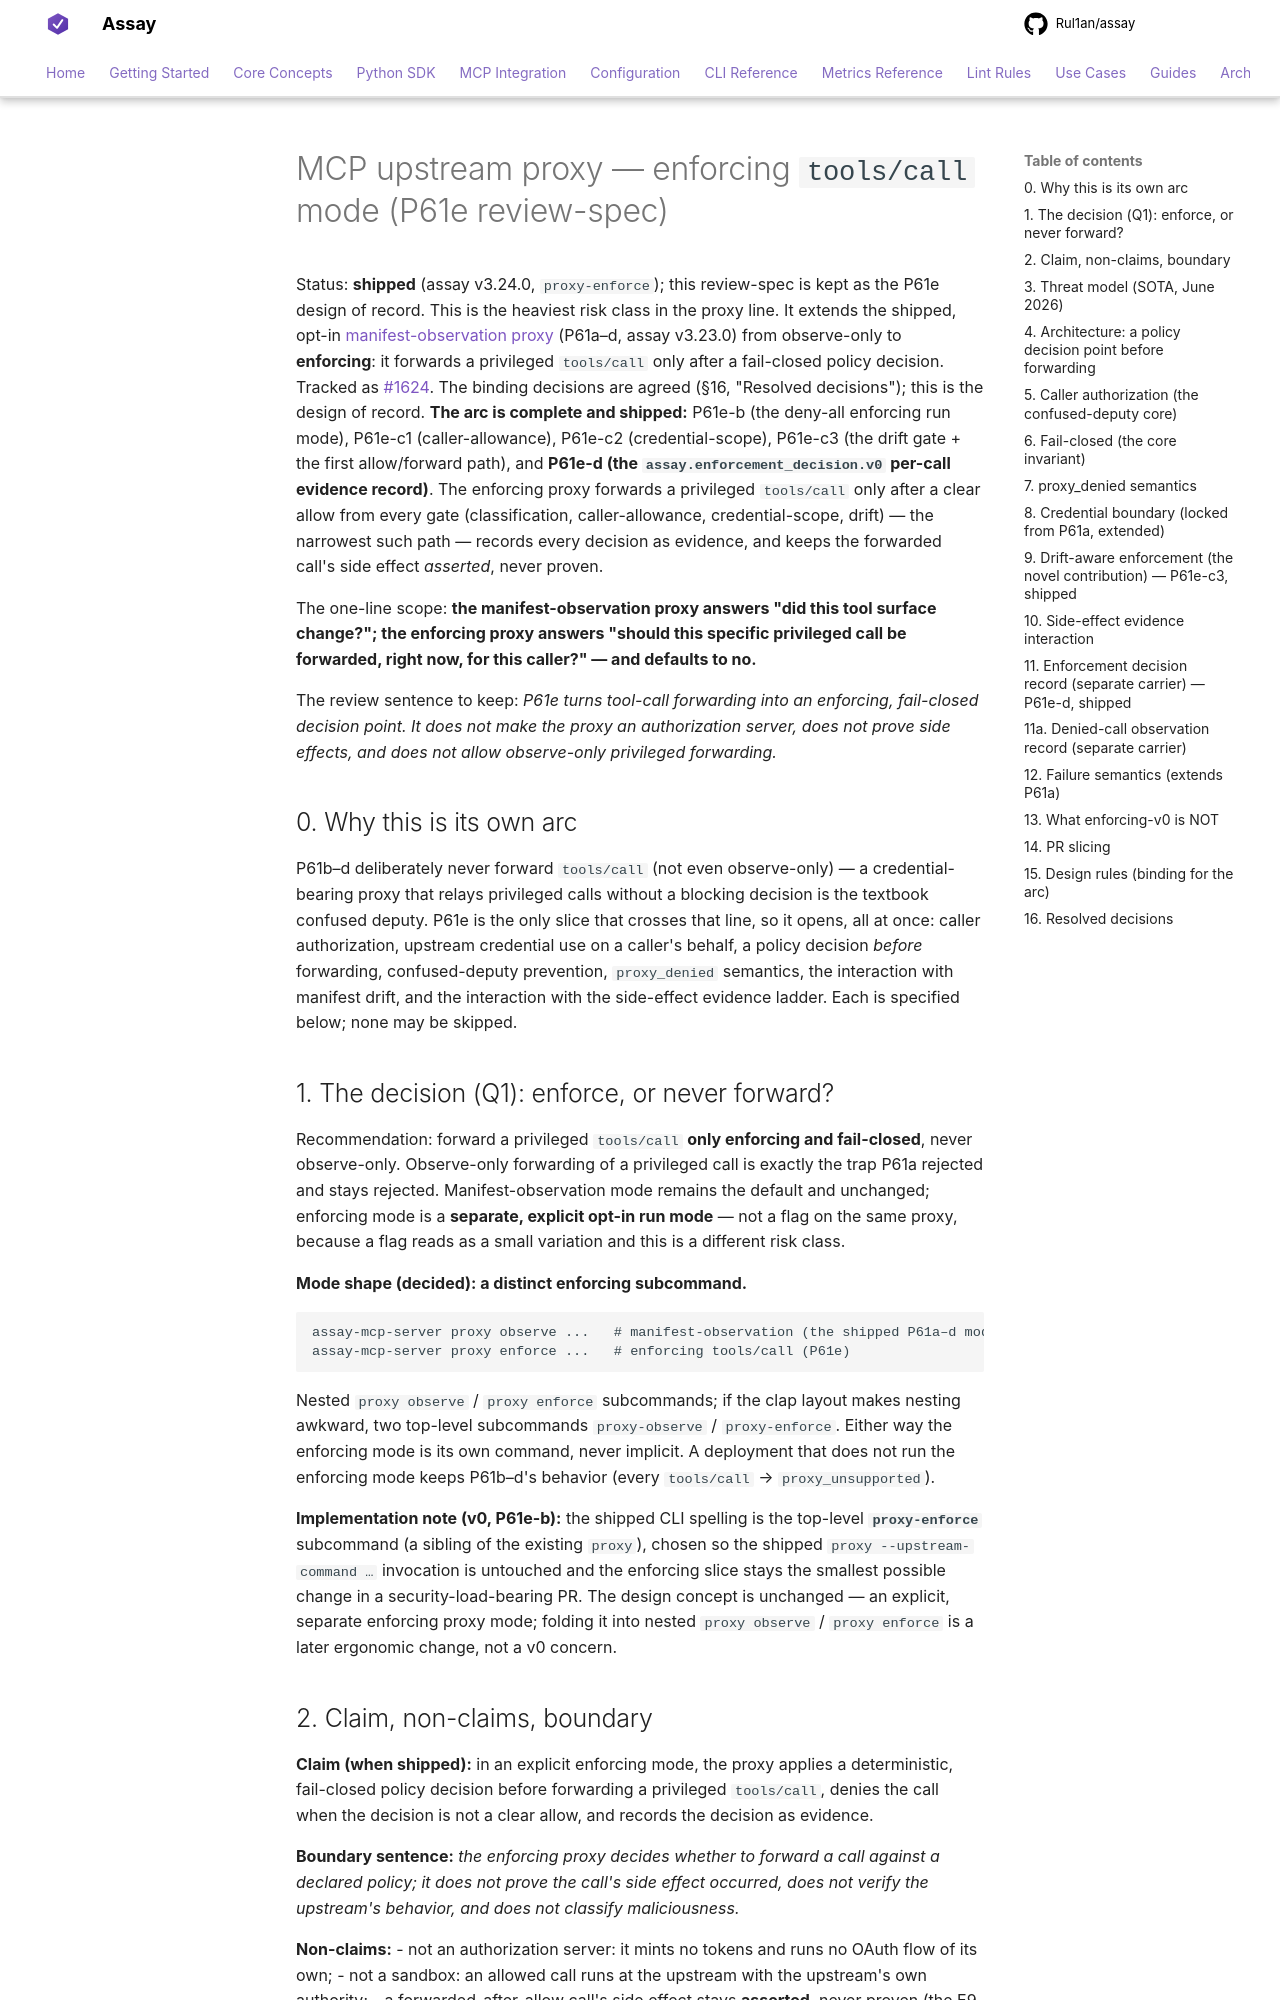

repository: Rul1an/assay · page: reference/mcp-upstream-proxy-enforcement/index.html · generator: mkdocs

# MCP upstream proxy — enforcing `tools/call` mode (P61e review-spec)

Status: **shipped** (assay v3.24.0, `proxy-enforce`); this review-spec is kept as the P61e design of
record. This is the heaviest risk class in the proxy line. It extends
the shipped, opt-in [manifest-observation proxy](mcp-upstream-proxy-mode.md) (P61a–d, assay v3.23.0)
from observe-only to **enforcing**: it forwards a privileged `tools/call` only after a fail-closed
policy decision. Tracked as [#1624]. The binding decisions are agreed (§16, "Resolved decisions"); this
is the design of record. **The arc is complete and shipped:** P61e-b (the deny-all enforcing run mode),
P61e-c1 (caller-allowance), P61e-c2 (credential-scope), P61e-c3 (the drift gate + the first allow/forward
path), and **P61e-d (the `assay.enforcement_decision.v0` per-call evidence record)**. The enforcing proxy
forwards a privileged `tools/call` only after a clear allow from every gate (classification,
caller-allowance, credential-scope, drift) — the narrowest such path — records every decision as
evidence, and keeps the forwarded call's side effect *asserted*, never proven.

The one-line scope: **the manifest-observation proxy answers "did this tool surface change?"; the
enforcing proxy answers "should this specific privileged call be forwarded, right now, for this
caller?" — and defaults to no.**

The review sentence to keep: *P61e turns tool-call forwarding into an enforcing, fail-closed decision
point. It does not make the proxy an authorization server, does not prove side effects, and does not
allow observe-only privileged forwarding.*

## 0. Why this is its own arc

P61b–d deliberately never forward `tools/call` (not even observe-only) — a credential-bearing proxy
that relays privileged calls without a blocking decision is the textbook confused deputy. P61e is the
only slice that crosses that line, so it opens, all at once: caller authorization, upstream credential
use on a caller's behalf, a policy decision *before* forwarding, confused-deputy prevention,
`proxy_denied` semantics, the interaction with manifest drift, and the interaction with the
side-effect evidence ladder. Each is specified below; none may be skipped.

## 1. The decision (Q1): enforce, or never forward?

Recommendation: forward a privileged `tools/call` **only enforcing and fail-closed**, never
observe-only. Observe-only forwarding of a privileged call is exactly the trap P61a rejected and stays
rejected. Manifest-observation mode remains the default and unchanged; enforcing mode is a **separate,
explicit opt-in run mode** — not a flag on the same proxy, because a flag reads as a small variation
and this is a different risk class.

**Mode shape (decided): a distinct enforcing subcommand.**
```
assay-mcp-server proxy observe ...   # manifest-observation (the shipped P61a–d mode)
assay-mcp-server proxy enforce ...   # enforcing tools/call (P61e)
```
Nested `proxy observe` / `proxy enforce` subcommands; if the clap layout makes nesting awkward, two
top-level subcommands `proxy-observe` / `proxy-enforce`. Either way the enforcing mode is its own
command, never implicit. A deployment that does not run the enforcing mode keeps P61b–d's behavior
(every `tools/call` → `proxy_unsupported`).

**Implementation note (v0, P61e-b):** the shipped CLI spelling is the top-level **`proxy-enforce`**
subcommand (a sibling of the existing `proxy`), chosen so the shipped `proxy --upstream-command …`
invocation is untouched and the enforcing slice stays the smallest possible change in a
security-load-bearing PR. The design concept is unchanged — an explicit, separate enforcing proxy mode;
folding it into nested `proxy observe` / `proxy enforce` is a later ergonomic change, not a v0 concern.

## 2. Claim, non-claims, boundary

**Claim (when shipped):** in an explicit enforcing mode, the proxy applies a deterministic,
fail-closed policy decision before forwarding a privileged `tools/call`, denies the call when the
decision is not a clear allow, and records the decision as evidence.

**Boundary sentence:** *the enforcing proxy decides whether to forward a call against a declared
policy; it does not prove the call's side effect occurred, does not verify the upstream's behavior, and
does not classify maliciousness.*

**Non-claims:**
- not an authorization server: it mints no tokens and runs no OAuth flow of its own;
- not a sandbox: an allowed call runs at the upstream with the upstream's own authority;
- a forwarded-after-allow call's side effect stays **asserted**, never proven (the E9 ladder applies);
- `allow` is a policy decision, not a safety guarantee; `deny` is fail-closed caution, not a
  maliciousness verdict;
- no behavior verification, no descriptor semantic analysis, no LLM judge.
